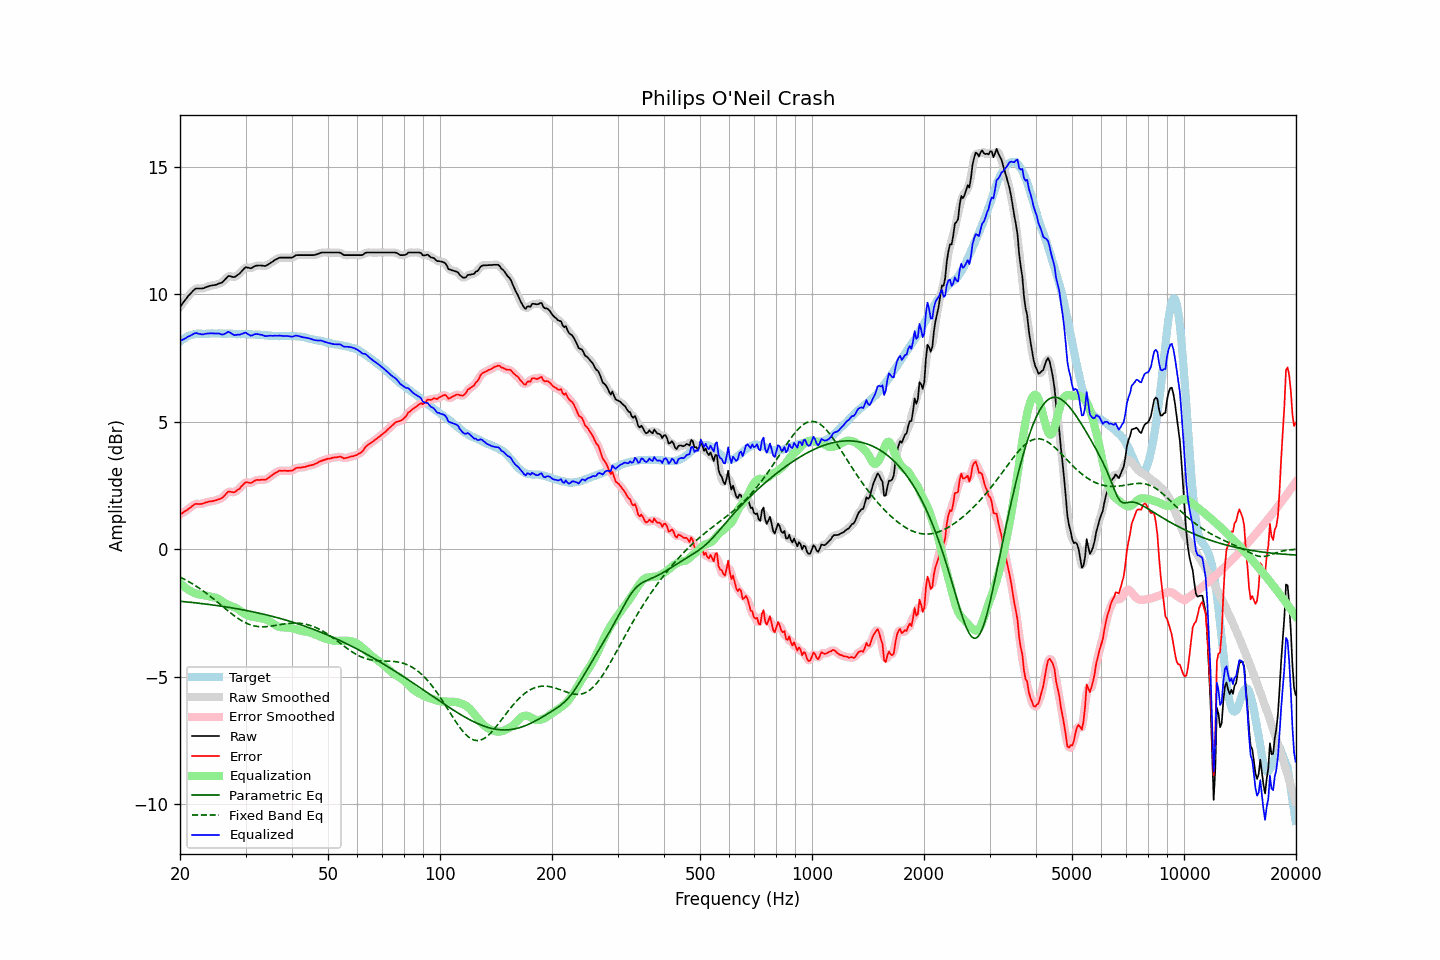

Source data for this figure (header and first rows):
frequency, raw, error, smoothed, error_smoothed, equalization, parametric_eq, fixed_band_eq, equalized_raw, equalized_smoothed, target
20.00, 9.50, 1.36, 9.50, 1.36, -1.33, -2.05, -1.10, 8.17, 8.17, 8.14
20.20, 9.58, 1.39, 9.59, 1.40, -1.39, -2.05, -1.13, 8.19, 8.20, 8.19
20.40, 9.67, 1.43, 9.67, 1.44, -1.45, -2.06, -1.16, 8.23, 8.23, 8.24
20.61, 9.75, 1.48, 9.75, 1.48, -1.50, -2.06, -1.19, 8.25, 8.26, 8.27
20.81, 9.83, 1.52, 9.84, 1.52, -1.54, -2.07, -1.23, 8.29, 8.29, 8.32
21.02, 9.92, 1.57, 9.91, 1.56, -1.59, -2.08, -1.26, 8.34, 8.33, 8.36
21.23, 9.98, 1.61, 9.99, 1.61, -1.62, -2.08, -1.30, 8.36, 8.36, 8.38
21.44, 10.05, 1.66, 10.06, 1.66, -1.66, -2.09, -1.33, 8.39, 8.40, 8.40
21.66, 10.12, 1.71, 10.12, 1.71, -1.69, -2.10, -1.37, 8.43, 8.43, 8.41
21.87, 10.18, 1.76, 10.18, 1.75, -1.72, -2.10, -1.41, 8.46, 8.46, 8.43
22.09, 10.22, 1.78, 10.21, 1.77, -1.75, -2.11, -1.45, 8.48, 8.47, 8.44
22.31, 10.22, 1.77, 10.23, 1.77, -1.77, -2.12, -1.49, 8.46, 8.46, 8.45
22.54, 10.22, 1.77, 10.22, 1.77, -1.78, -2.13, -1.54, 8.44, 8.44, 8.45
22.76, 10.22, 1.77, 10.22, 1.77, -1.79, -2.13, -1.58, 8.43, 8.43, 8.45
22.99, 10.22, 1.78, 10.23, 1.78, -1.80, -2.14, -1.62, 8.42, 8.43, 8.44
23.22, 10.24, 1.80, 10.24, 1.80, -1.81, -2.15, -1.67, 8.43, 8.43, 8.44
23.45, 10.27, 1.83, 10.27, 1.83, -1.82, -2.16, -1.72, 8.45, 8.44, 8.44
23.69, 10.29, 1.84, 10.29, 1.85, -1.84, -2.16, -1.76, 8.46, 8.46, 8.45
23.92, 10.31, 1.86, 10.31, 1.86, -1.85, -2.17, -1.81, 8.46, 8.46, 8.45
24.16, 10.33, 1.87, 10.33, 1.87, -1.87, -2.18, -1.86, 8.47, 8.46, 8.46
24.40, 10.34, 1.88, 10.34, 1.88, -1.88, -2.19, -1.91, 8.46, 8.46, 8.47
24.65, 10.35, 1.90, 10.35, 1.89, -1.89, -2.20, -1.96, 8.46, 8.46, 8.46
24.89, 10.36, 1.91, 10.37, 1.91, -1.91, -2.21, -2.01, 8.46, 8.46, 8.45
25.14, 10.38, 1.93, 10.39, 1.93, -1.93, -2.21, -2.06, 8.46, 8.46, 8.45
25.39, 10.41, 1.95, 10.41, 1.95, -1.95, -2.22, -2.12, 8.46, 8.45, 8.46
25.65, 10.43, 1.97, 10.43, 1.97, -1.99, -2.23, -2.17, 8.44, 8.44, 8.46
25.91, 10.45, 2.00, 10.46, 2.01, -2.04, -2.24, -2.22, 8.42, 8.42, 8.45
26.16, 10.50, 2.05, 10.51, 2.06, -2.08, -2.25, -2.27, 8.42, 8.43, 8.45
26.43, 10.57, 2.12, 10.57, 2.13, -2.12, -2.26, -2.33, 8.45, 8.45, 8.45
26.69, 10.64, 2.19, 10.65, 2.19, -2.16, -2.27, -2.38, 8.49, 8.49, 8.45
26.96, 10.71, 2.26, 10.69, 2.24, -2.19, -2.28, -2.43, 8.52, 8.51, 8.46
27.23, 10.71, 2.26, 10.71, 2.25, -2.21, -2.29, -2.48, 8.50, 8.49, 8.45
27.50, 10.69, 2.24, 10.69, 2.24, -2.24, -2.30, -2.53, 8.45, 8.46, 8.45
27.77, 10.67, 2.23, 10.68, 2.23, -2.26, -2.31, -2.58, 8.41, 8.42, 8.44
28.05, 10.67, 2.23, 10.68, 2.25, -2.28, -2.32, -2.63, 8.39, 8.40, 8.44
28.33, 10.71, 2.28, 10.71, 2.28, -2.31, -2.33, -2.67, 8.40, 8.40, 8.43
28.62, 10.76, 2.33, 10.75, 2.32, -2.35, -2.35, -2.72, 8.41, 8.40, 8.43
28.90, 10.80, 2.37, 10.81, 2.38, -2.39, -2.36, -2.76, 8.41, 8.42, 8.44
29.19, 10.87, 2.45, 10.87, 2.44, -2.44, -2.37, -2.80, 8.43, 8.43, 8.42
29.48, 10.94, 2.50, 10.95, 2.51, -2.49, -2.38, -2.83, 8.45, 8.46, 8.44
29.78, 11.01, 2.58, 11.01, 2.57, -2.53, -2.39, -2.87, 8.48, 8.48, 8.43
30.08, 11.06, 2.62, 11.04, 2.61, -2.57, -2.41, -2.90, 8.49, 8.48, 8.44
30.38, 11.04, 2.62, 11.05, 2.62, -2.60, -2.42, -2.93, 8.44, 8.45, 8.43
30.68, 11.03, 2.61, 11.03, 2.61, -2.62, -2.43, -2.95, 8.41, 8.41, 8.43
30.99, 11.01, 2.59, 11.03, 2.60, -2.64, -2.44, -2.98, 8.37, 8.38, 8.42
31.30, 11.04, 2.62, 11.05, 2.62, -2.66, -2.46, -2.99, 8.39, 8.39, 8.42
31.61, 11.08, 2.66, 11.08, 2.66, -2.67, -2.47, -3.01, 8.42, 8.41, 8.42
31.93, 11.11, 2.70, 11.11, 2.69, -2.68, -2.48, -3.02, 8.44, 8.43, 8.42
32.24, 11.12, 2.72, 11.12, 2.71, -2.69, -2.50, -3.03, 8.44, 8.44, 8.40
32.57, 11.12, 2.71, 11.13, 2.72, -2.70, -2.51, -3.04, 8.43, 8.43, 8.41
32.89, 11.12, 2.71, 11.12, 2.72, -2.71, -2.53, -3.05, 8.41, 8.42, 8.41
33.22, 11.12, 2.73, 11.12, 2.72, -2.72, -2.54, -3.05, 8.40, 8.40, 8.40
33.55, 11.11, 2.72, 11.11, 2.72, -2.73, -2.55, -3.05, 8.38, 8.38, 8.39
33.89, 11.10, 2.72, 11.11, 2.73, -2.75, -2.57, -3.04, 8.35, 8.37, 8.38
34.23, 11.13, 2.74, 11.13, 2.75, -2.77, -2.58, -3.04, 8.36, 8.36, 8.39
34.57, 11.17, 2.80, 11.17, 2.79, -2.80, -2.60, -3.03, 8.37, 8.37, 8.37
34.92, 11.21, 2.84, 11.21, 2.84, -2.84, -2.62, -3.03, 8.37, 8.37, 8.37
35.27, 11.25, 2.88, 11.25, 2.89, -2.88, -2.63, -3.02, 8.37, 8.37, 8.37
35.62, 11.29, 2.93, 11.30, 2.93, -2.93, -2.65, -3.01, 8.36, 8.37, 8.36
35.97, 11.34, 2.98, 11.34, 2.97, -2.97, -2.66, -3.00, 8.37, 8.37, 8.36
... 635 more rows
